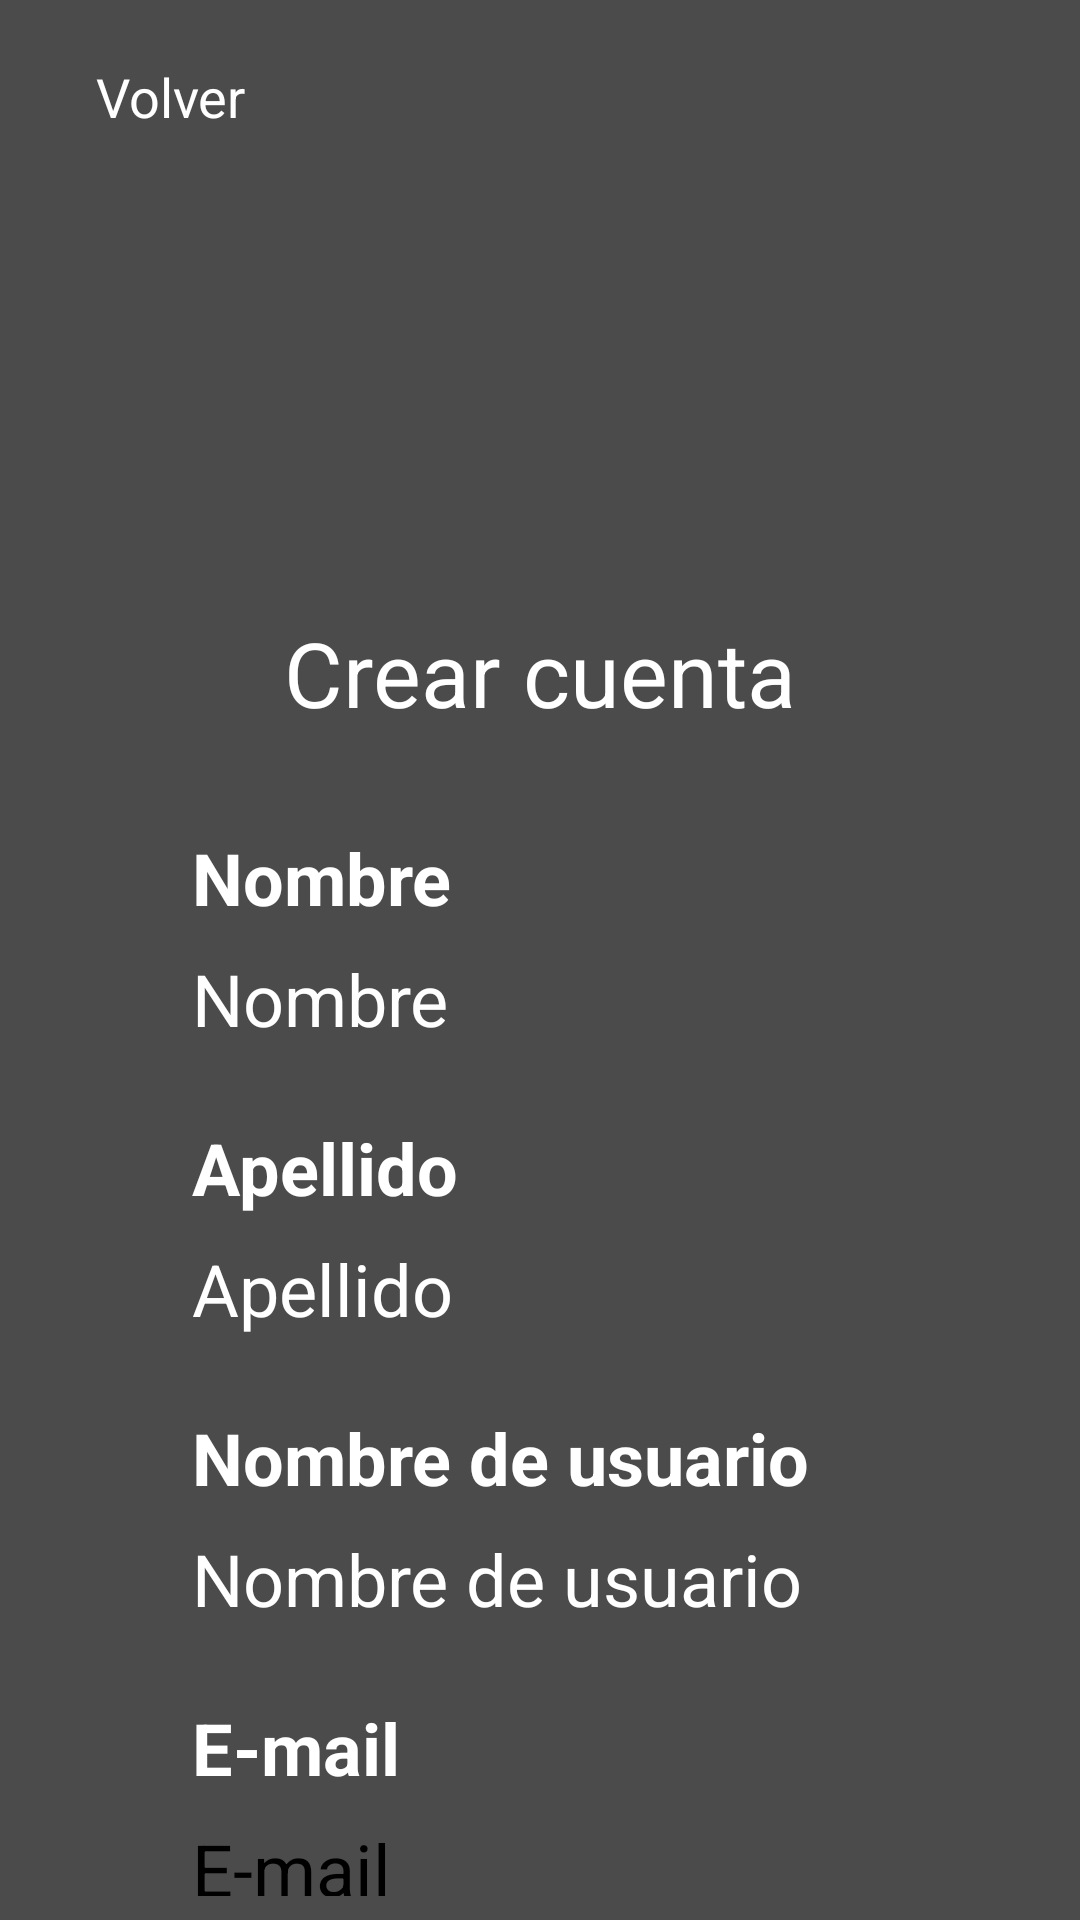

Here is an Android app screen rendered from its layout file. Give the layout XML and the strings, colors and styles it references.
<!-- AndroidManifest.xml: application theme Theme.Pomodoro -->
<!-- res/layout/activity_crear_cuenta.xml -->
<?xml version="1.0" encoding="utf-8"?>
<androidx.constraintlayout.widget.ConstraintLayout xmlns:android="http://schemas.android.com/apk/res/android"
    xmlns:app="http://schemas.android.com/apk/res-auto"
    xmlns:tools="http://schemas.android.com/tools"
    android:layout_width="match_parent"
    android:layout_height="match_parent"
    android:background="@color/dark_gray_background"
    tools:context=".CrearCuentaActivity">

    <View
        android:id="@+id/view14"
        android:layout_width="0dp"
        android:layout_height="64dp"
        app:layout_constraintEnd_toEndOf="parent"
        app:layout_constraintStart_toStartOf="parent"
        app:layout_constraintTop_toTopOf="parent" />

    <Button
        android:id="@+id/button4"
        style="@style/Widget.AppCompat.Button.Borderless"
        android:layout_width="wrap_content"
        android:layout_height="wrap_content"
        android:layout_marginStart="32dp"
        android:onClick="volver"
        android:text="@string/volver"
        android:textAllCaps="false"
        android:textColor="#FFFFFF"
        android:textSize="18sp"
        app:layout_constraintBottom_toBottomOf="@+id/view14"
        app:layout_constraintStart_toStartOf="parent"
        app:layout_constraintTop_toTopOf="@+id/view14" />

    <ImageView
        android:id="@+id/imageView5"
        android:layout_width="100dp"
        android:layout_height="100dp"
        android:layout_marginTop="32dp"
        android:contentDescription="@string/app_logo"
        app:layout_constraintEnd_toEndOf="parent"
        app:layout_constraintStart_toStartOf="parent"
        app:layout_constraintTop_toBottomOf="@+id/view14"
        app:srcCompat="@drawable/smartvaccumcleanerlogo" />

    <TextView
        android:id="@+id/textView28"
        android:layout_width="wrap_content"
        android:layout_height="wrap_content"
        android:layout_marginTop="8dp"
        android:text="@string/crear_cuenta"
        android:textAlignment="center"
        android:textColor="#FFFFFF"
        android:textSize="30sp"
        app:layout_constraintEnd_toEndOf="parent"
        app:layout_constraintStart_toStartOf="parent"
        app:layout_constraintTop_toBottomOf="@+id/imageView5" />

    <ScrollView
        android:id="@+id/scrollView2"
        android:layout_width="0dp"
        android:layout_height="0dp"
        android:layout_marginStart="64dp"
        android:layout_marginTop="32dp"
        android:layout_marginEnd="64dp"
        android:layout_marginBottom="8dp"
        app:layout_constraintBottom_toBottomOf="parent"
        app:layout_constraintEnd_toEndOf="parent"
        app:layout_constraintStart_toStartOf="parent"
        app:layout_constraintTop_toBottomOf="@+id/textView28">

        <LinearLayout
            android:layout_width="match_parent"
            android:layout_height="wrap_content"
            android:orientation="vertical">

            <TextView
                android:id="@+id/textView23"
                android:layout_width="match_parent"
                android:layout_height="wrap_content"
                android:text="@string/nombre"
                android:textColor="@color/white"
                android:textSize="24sp"
                android:textStyle="bold" />

            <EditText
                android:id="@+id/crearNombreID"
                android:layout_width="match_parent"
                android:layout_height="wrap_content"
                android:layout_marginTop="8dp"
                android:autofillHints=""
                android:ems="10"
                android:hint="@string/nombre"
                android:inputType="textPersonName"
                android:textColor="@color/white"
                android:textSize="24sp" />

            <TextView
                android:id="@+id/textView24"
                android:layout_width="match_parent"
                android:layout_height="wrap_content"
                android:layout_marginTop="24dp"
                android:text="@string/apellido"
                android:textColor="@color/white"
                android:textSize="24sp"
                android:textStyle="bold" />

            <EditText
                android:id="@+id/crearApellidoID"
                android:layout_width="match_parent"
                android:layout_height="wrap_content"
                android:layout_marginTop="8dp"
                android:autofillHints=""
                android:ems="10"
                android:hint="@string/apellido"
                android:inputType="textPersonName"
                android:textColor="@color/white"
                android:textSize="24sp" />

            <TextView
                android:id="@+id/textView27"
                android:layout_width="match_parent"
                android:layout_height="wrap_content"
                android:layout_marginTop="24dp"
                android:text="@string/nombre_de_usuario"
                android:textColor="@color/white"
                android:textSize="24sp"
                android:textStyle="bold" />

            <EditText
                android:id="@+id/crearNombreUsuarioID"
                android:layout_width="match_parent"
                android:layout_height="wrap_content"
                android:layout_marginTop="8dp"
                android:autofillHints=""
                android:ems="10"
                android:hint="@string/nombre_de_usuario"
                android:inputType="textPersonName"
                android:textColor="@color/white"
                android:textSize="24sp" />

            <TextView
                android:id="@+id/textView25"
                android:layout_width="match_parent"
                android:layout_height="wrap_content"
                android:layout_marginTop="24dp"
                android:text="@string/e_mail"
                android:textColor="@color/white"
                android:textSize="24sp"
                android:textStyle="bold" />

            <EditText
                android:id="@+id/crearEMailID"
                android:layout_width="match_parent"
                android:layout_height="wrap_content"
                android:layout_marginTop="8dp"
                android:autofillHints=""
                android:ems="10"
                android:hint="@string/e_mail"
                android:inputType="textEmailAddress"
                android:textSize="24sp" />

            <TextView
                android:id="@+id/textView26"
                android:layout_width="match_parent"
                android:layout_height="wrap_content"
                android:layout_marginTop="8dp"
                android:text="@string/contrasena"
                android:textColor="@color/white"
                android:textSize="24sp"
                android:textStyle="bold" />

            <EditText
                android:id="@+id/crearContrasenaID"
                android:layout_width="match_parent"
                android:layout_height="wrap_content"
                android:autofillHints=""
                android:ems="10"
                android:hint="@string/contrasena"
                android:inputType="textPassword"
                android:textColor="@color/white"
                android:textSize="24sp" />

            <Button
                android:id="@+id/buttonCrearCuenta"
                android:layout_width="wrap_content"
                android:layout_height="wrap_content"
                android:layout_gravity="center_horizontal"
                android:layout_marginTop="24dp"
                android:backgroundTint="@color/ic_launcher_pomodoro_background"
                android:onClick="crearCuenta"
                android:text="@string/crear_cuenta"
                android:textAllCaps="false"
                android:textColor="@color/purple_700"
                android:textSize="18sp"
                app:layout_constraintEnd_toEndOf="parent"
                app:layout_constraintStart_toStartOf="parent"
                app:layout_constraintTop_toBottomOf="@+id/contrasenaID" />
        </LinearLayout>
    </ScrollView>

</androidx.constraintlayout.widget.ConstraintLayout>
<!-- resources referenced by this layout -->
<resources>
  <color name="dark_gray_background">#4B4B4B</color>
  <color name="ic_launcher_pomodoro_background">#FFACE2</color>
  <color name="purple_700">#FF3700B3</color>
  <color name="white">#FFFFFFFF</color>
  <!-- drawable smartvaccumcleanerlogo: png bitmap (drawable, 42987 bytes) -->
  <string name="apellido">Apellido</string>
  <string name="app_logo">App logo</string>
  <string name="contrasena">Contraseña</string>
  <string name="crear_cuenta">Crear cuenta</string>
  <string name="e_mail">E-mail</string>
  <string name="nombre">Nombre</string>
  <string name="nombre_de_usuario">Nombre de usuario</string>
  <string name="volver">Volver</string>
  <style name="Theme.Pomodoro" parent="Theme.MaterialComponents.DayNight.DarkActionBar">
          
          <item name="colorPrimary">@color/purple_200</item>
          <item name="colorPrimaryVariant">@color/purple_700</item>
          <item name="colorOnPrimary">@color/black</item>
          
          <item name="colorSecondary">@color/teal_200</item>
          <item name="colorSecondaryVariant">@color/teal_200</item>
          <item name="colorOnSecondary">@color/black</item>
          
          <item name="android:statusBarColor" tools:targetApi="l">?attr/colorPrimaryVariant</item>
          
      </style>
  <color name="purple_200">#FFBB86FC</color>
  <color name="black">#FF000000</color>
  <color name="teal_200">#FF03DAC5</color>
</resources>
